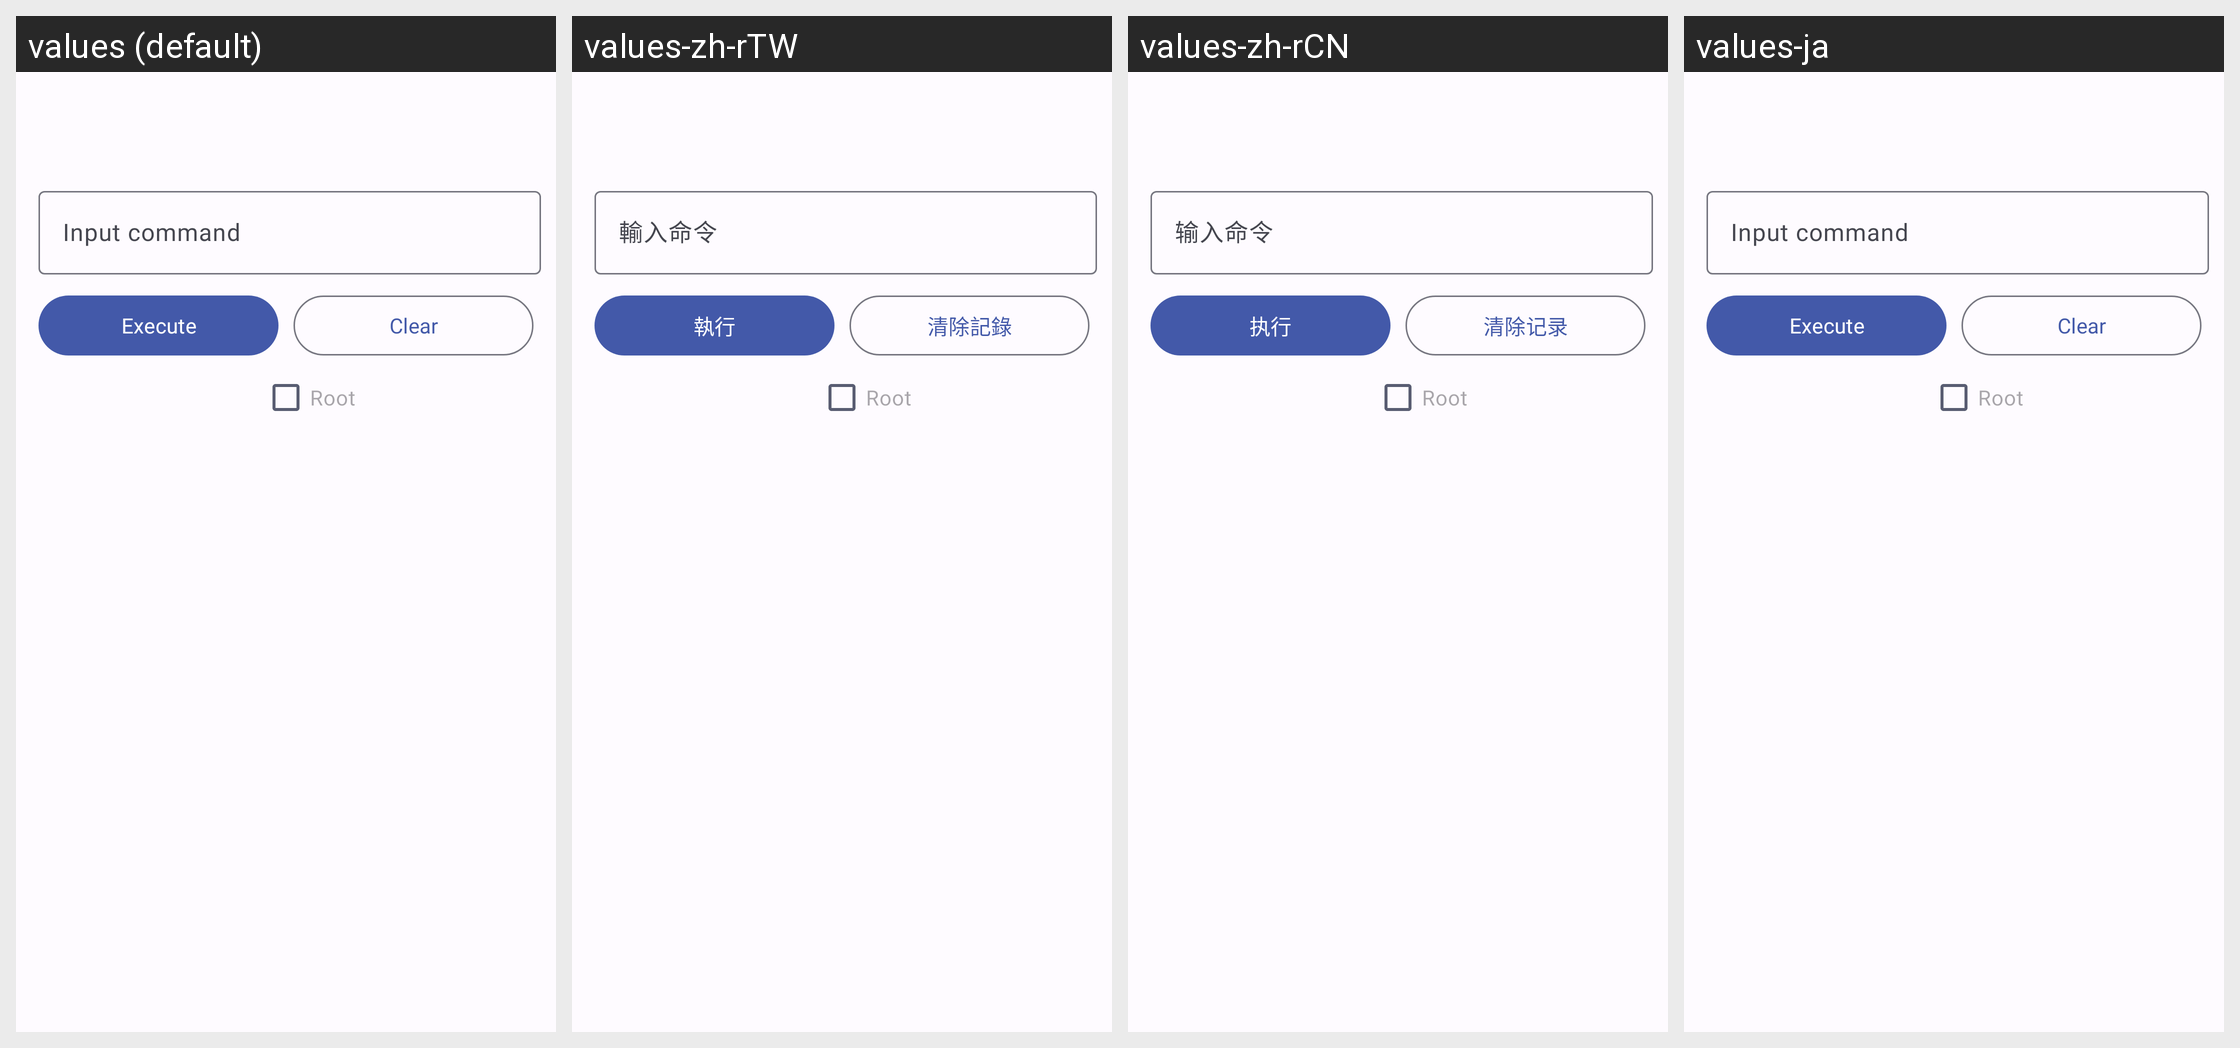

Here is an Android app screen in its default locale and in the app's own translations. Write out the translated-string differences for the strings that appear on this screen.
Android screen res/layout/activity_terminal.xml rendered under 4 locales, left to right: values (default), values-zh-rTW, values-zh-rCN, values-ja. Device: Nexus 5 (rendered at 1080×1920; each locale shown at half size, 540×960, under a caption strip naming it); theme Theme.H2CO3.
Other locales in the repository, not shown: values-zh-rHK.
Strings drawn on this screen, with the default value and each locale's value (text and hints the layout hard-codes, and strings that could not be matched under every locale, appear in the picture but are not listed):

terminal_text
  values: Input command
  values-zh-rTW: 輸入命令
  values-zh-rCN: 输入命令
  values-ja: Input command

terminal_exec
  values: Execute
  values-zh-rTW: 執行
  values-zh-rCN: 执行
  values-ja: Execute

terminal_clear
  values: Clear
  values-zh-rTW: 清除記錄
  values-zh-rCN: 清除记录
  values-ja: Clear
